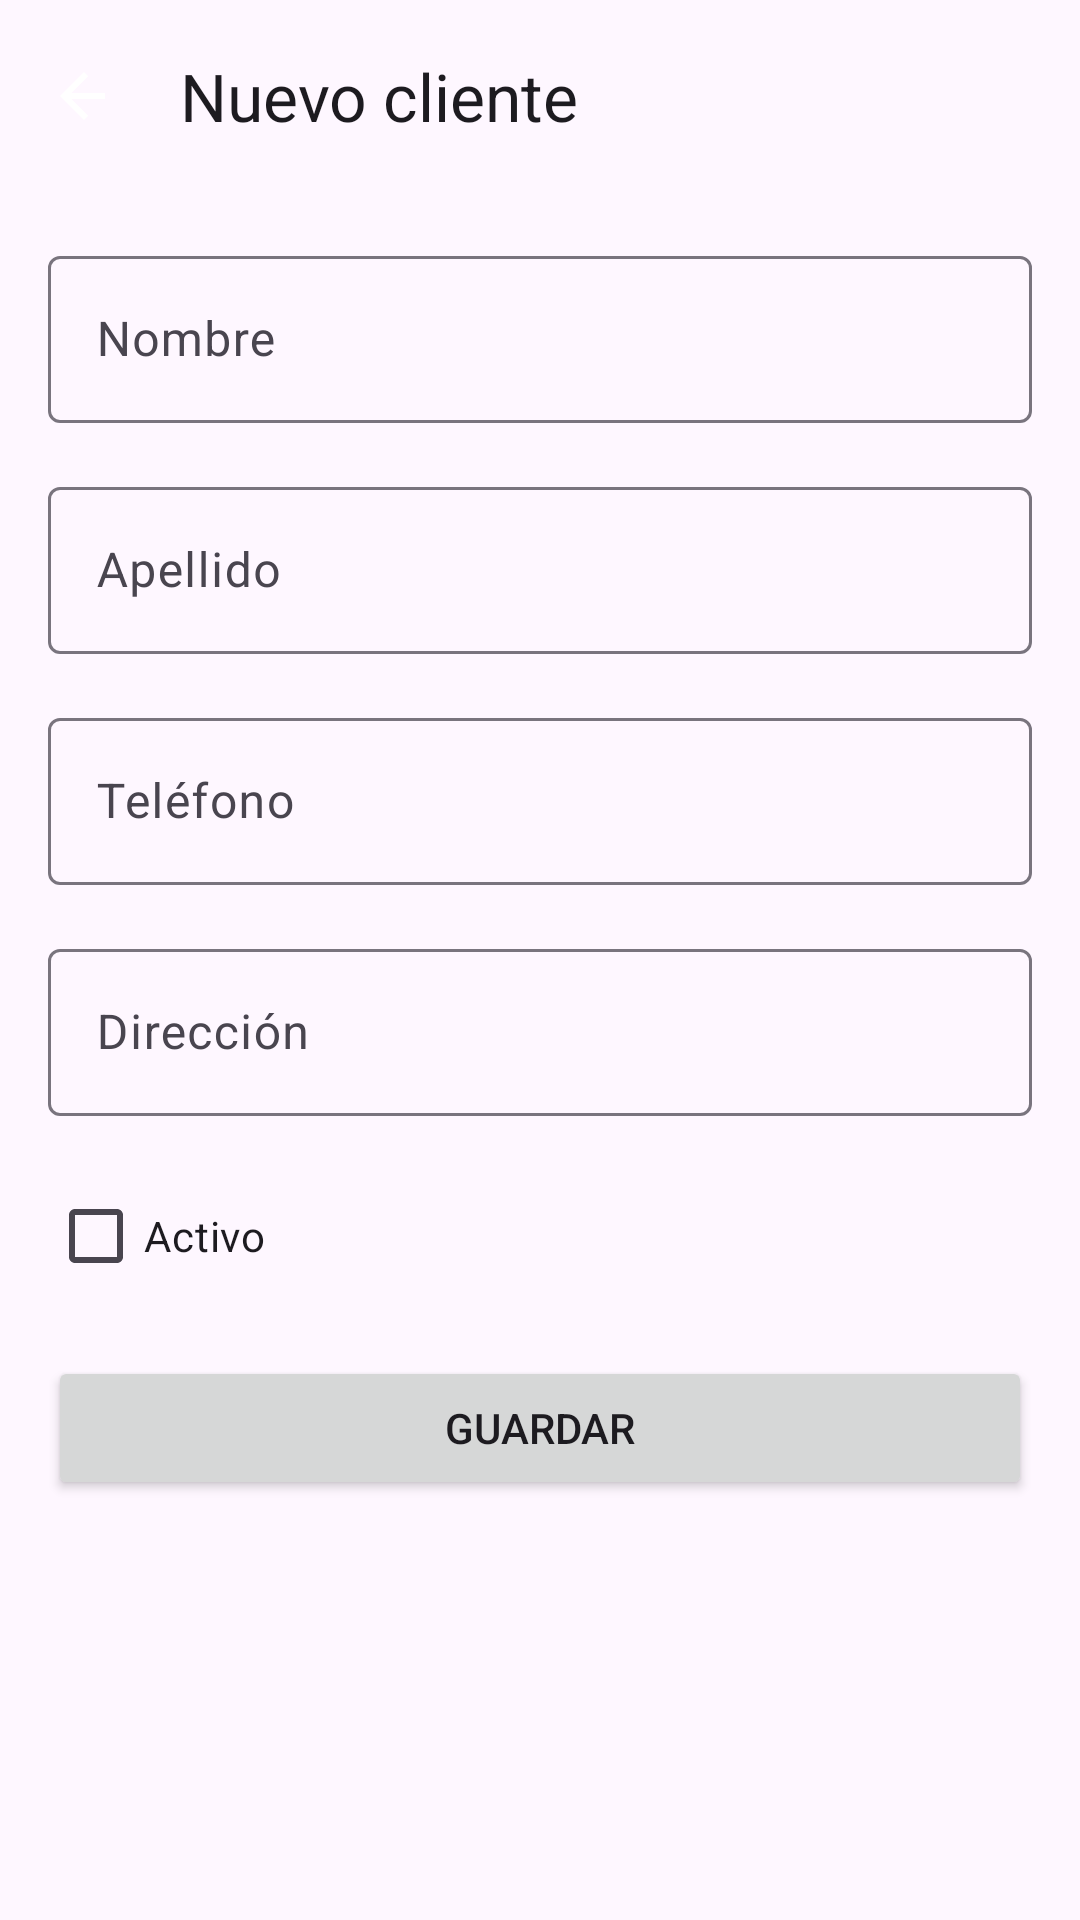

Layout XML and referenced resources for this Android screen:
<!-- AndroidManifest.xml: application theme Theme.GestionDeCompras -->
<!-- res/layout/activity_nuevo_cliente.xml -->
<?xml version="1.0" encoding="utf-8"?>
<LinearLayout xmlns:android="http://schemas.android.com/apk/res/android"
    xmlns:app="http://schemas.android.com/apk/res-auto"
    xmlns:tools="http://schemas.android.com/tools"
    android:layout_width="match_parent"
    android:layout_height="match_parent"
    android:orientation="vertical"
    android:fitsSystemWindows="true"
    tools:context=".activities.NuevoClienteActivity">

    <com.google.android.material.appbar.MaterialToolbar
        android:id="@+id/toolbar"
        android:layout_width="match_parent"
        android:layout_height="?attr/actionBarSize"
        app:title="@string/nuevo_cliente"
        app:navigationIcon="@drawable/ic_arrow_back" />

    <ScrollView
        android:layout_width="match_parent"
        android:layout_height="match_parent">

        <LinearLayout
            android:layout_width="match_parent"
            android:layout_height="wrap_content"
            android:orientation="vertical"
            android:padding="16dp">

            <com.google.android.material.textfield.TextInputLayout
                android:layout_width="match_parent"
                android:layout_height="wrap_content">

                <com.google.android.material.textfield.TextInputEditText
                    android:id="@+id/et_nombre"
                    android:layout_width="match_parent"
                    android:layout_height="wrap_content"
                    android:hint="@string/nombre" />
            </com.google.android.material.textfield.TextInputLayout>

            <com.google.android.material.textfield.TextInputLayout
                android:layout_width="match_parent"
                android:layout_height="wrap_content"
                android:layout_marginTop="16dp">

                <com.google.android.material.textfield.TextInputEditText
                    android:id="@+id/et_apellido"
                    android:layout_width="match_parent"
                    android:layout_height="wrap_content"
                    android:hint="@string/apellido" />
            </com.google.android.material.textfield.TextInputLayout>

            <com.google.android.material.textfield.TextInputLayout
                android:layout_width="match_parent"
                android:layout_height="wrap_content"
                android:layout_marginTop="16dp">

                <com.google.android.material.textfield.TextInputEditText
                    android:id="@+id/et_telefono"
                    android:layout_width="match_parent"
                    android:layout_height="wrap_content"
                    android:hint="@string/telefono"
                    android:inputType="phone" />
            </com.google.android.material.textfield.TextInputLayout>

            <com.google.android.material.textfield.TextInputLayout
                android:layout_width="match_parent"
                android:layout_height="wrap_content"
                android:layout_marginTop="16dp">

                <com.google.android.material.textfield.TextInputEditText
                    android:id="@+id/et_direccion"
                    android:layout_width="match_parent"
                    android:layout_height="wrap_content"
                    android:hint="@string/direccion" />
            </com.google.android.material.textfield.TextInputLayout>

            <CheckBox
                android:id="@+id/cb_activo"
                android:layout_width="match_parent"
                android:layout_height="wrap_content"
                android:layout_marginTop="16dp"
                android:text="@string/activo" />

            <Button
                android:id="@+id/btn_guardar"
                android:layout_width="match_parent"
                android:layout_height="wrap_content"
                android:layout_marginTop="16dp"
                android:text="@string/guardar" />

        </LinearLayout>
    </ScrollView>
</LinearLayout>
<!-- resources referenced by this layout -->
<resources>
  <!-- drawable ic_arrow_back (drawable) -->
  <?xml version="1.0" encoding="utf-8"?>
  <vector xmlns:android="http://schemas.android.com/apk/res/android"
      android:width="24dp"
      android:height="24dp"
      android:viewportWidth="24"
      android:viewportHeight="24">
      <path
          android:fillColor="@color/white"
          android:pathData="M19,11H7.83l5.58-5.59L12,4l-8,8 8,8 1.41-1.41L7.83,13H19v-2z" />
  </vector>
  <string name="activo">Activo</string>
  <string name="apellido">Apellido</string>
  <string name="direccion">Direcci\u00F3n</string>
  <string name="guardar">Guardar</string>
  <string name="nombre">Nombre</string>
  <string name="nuevo_cliente">Nuevo cliente</string>
  <string name="telefono">Tel\u00E9fono</string>
  <style name="Theme.GestionDeCompras" parent="Base.Theme.GestionDeCompras" />
  <color name="white">#FFFFFF</color>
  <style name="Base.Theme.GestionDeCompras" parent="Theme.Material3.DayNight.NoActionBar">
          
          <item name="android:windowDrawsSystemBarBackgrounds">true</item>
          <item name="android:statusBarColor">@android:color/black</item>
          <item name="android:navigationBarColor">@android:color/black</item>
  
          
          <item name="android:windowLightStatusBar">false</item>
          <item name="android:windowLightNavigationBar" tools:targetApi="27">false</item>
  
          
          <item name="android:windowTranslucentStatus">false</item>
          <item name="android:windowTranslucentNavigation">false</item>
  
          
          <item name="colorPrimary">@color/primary_color</item>
          <item name="colorSecondary">@color/dashboard_card_secondary</item>
      </style>
  <color name="primary_color">#2196F3</color>
  <color name="dashboard_card_secondary">#1E88E5</color>
</resources>
